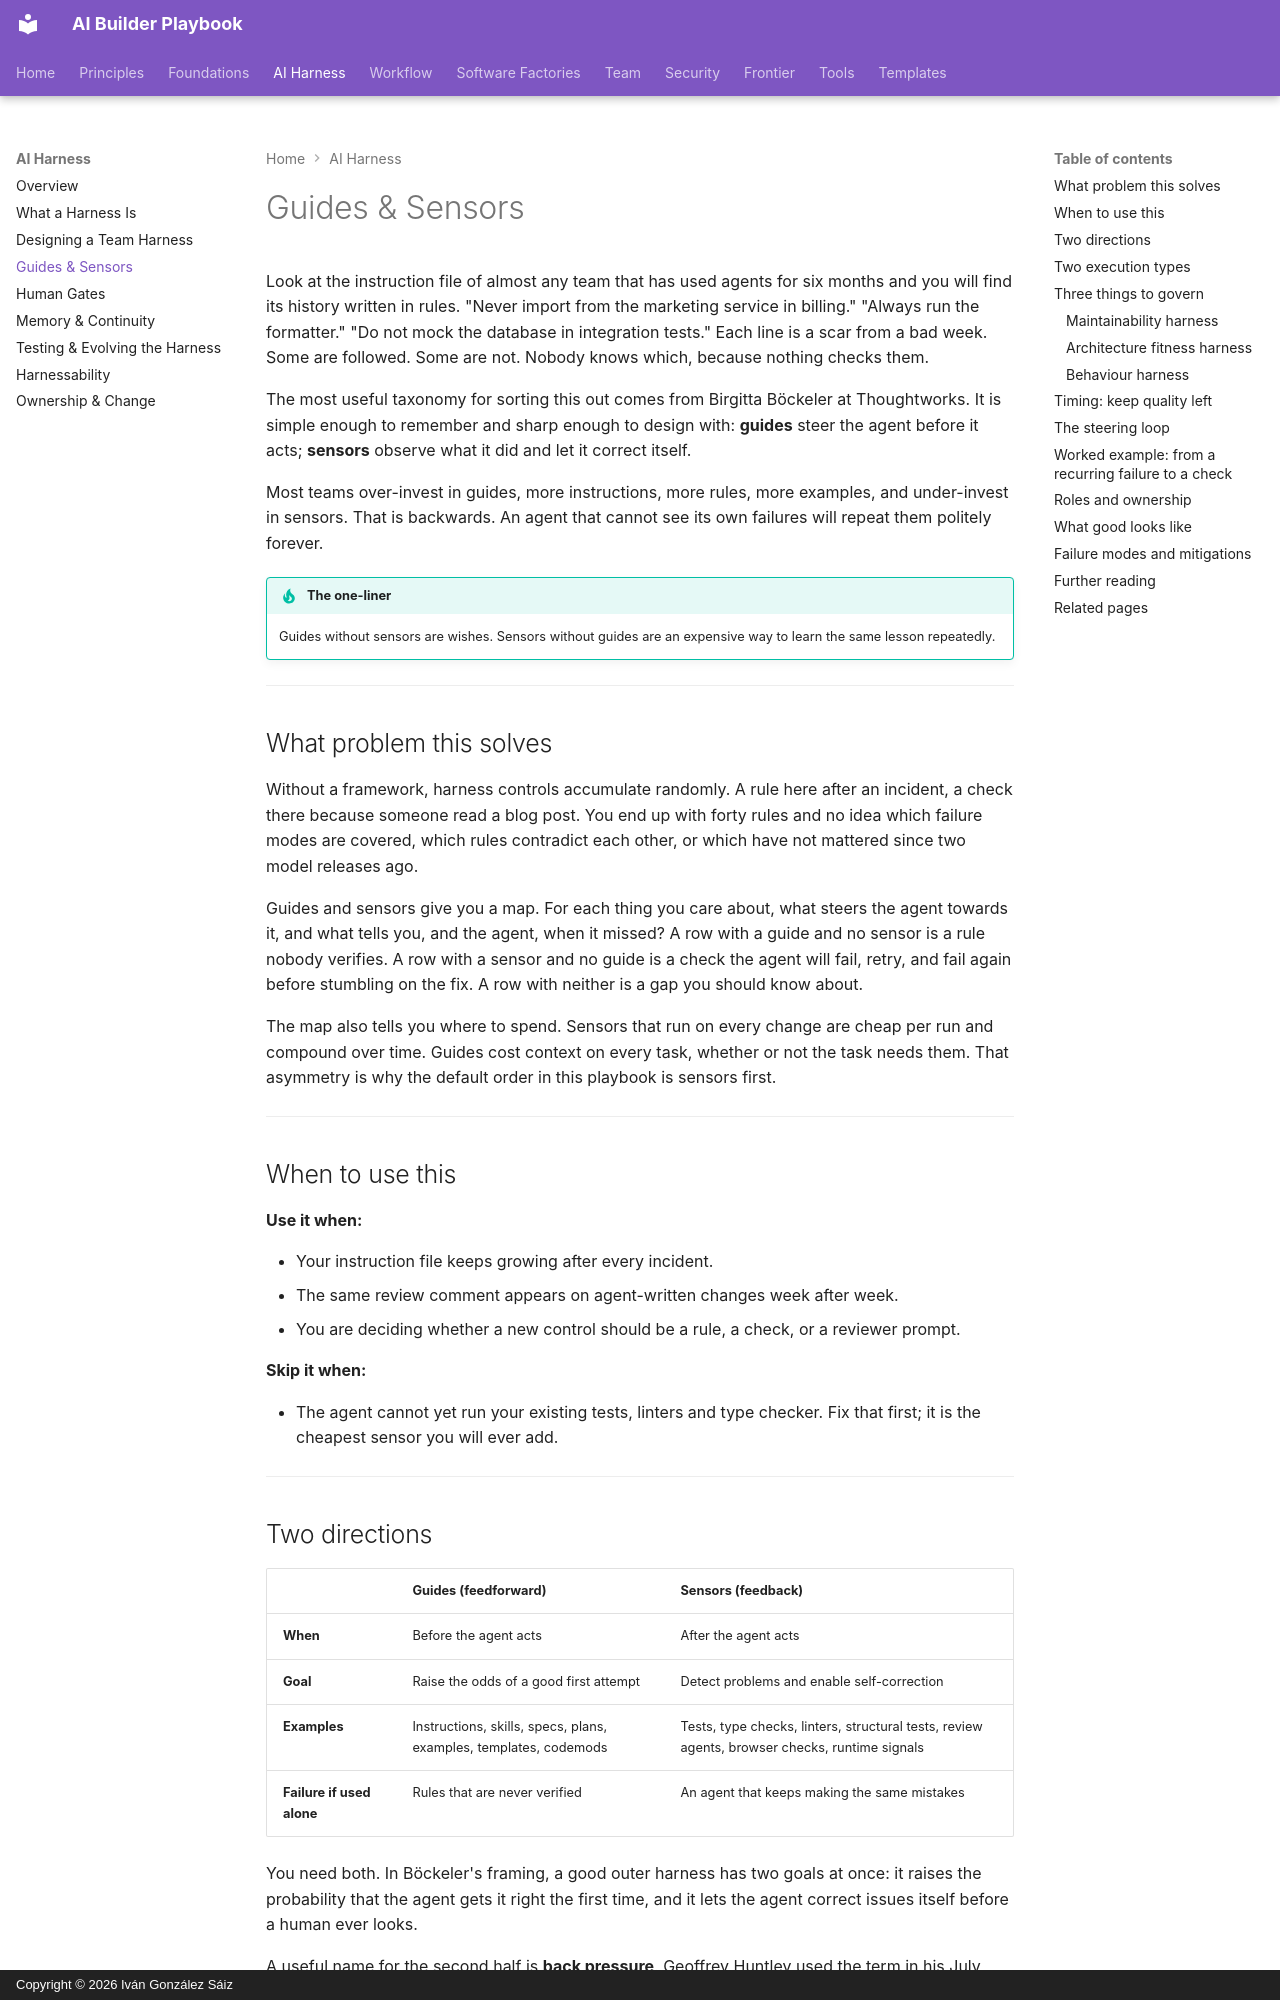

repository: dreamingechoes/ai-builder-playbook · page: harness/guides-and-sensors/index.html · generator: mkdocs · copyright: Copyright © 2026 Iván González Sáiz

---
title: Guides & Sensors
description: Feedforward and feedback controls, computational and inferential checks, and what a harness should govern — maintainability, architecture, and behaviour.
---

# Guides & Sensors

Look at the instruction file of almost any team that has used agents for six months and you will find its history written in rules. "Never import from the marketing service in billing." "Always run the formatter." "Do not mock the database in integration tests." Each line is a scar from a bad week. Some are followed. Some are not. Nobody knows which, because nothing checks them.

The most useful taxonomy for sorting this out comes from Birgitta Böckeler at Thoughtworks. It is simple enough to remember and sharp enough to design with: **guides** steer the agent before it acts; **sensors** observe what it did and let it correct itself.

Most teams over-invest in guides, more instructions, more rules, more examples, and under-invest in sensors. That is backwards. An agent that cannot see its own failures will repeat them politely forever.

!!! tip "The one-liner"
    Guides without sensors are wishes. Sensors without guides are an expensive way to learn the same lesson repeatedly.

---

## What problem this solves

Without a framework, harness controls accumulate randomly. A rule here after an incident, a check there because someone read a blog post. You end up with forty rules and no idea which failure modes are covered, which rules contradict each other, or which have not mattered since two model releases ago.

Guides and sensors give you a map. For each thing you care about, what steers the agent towards it, and what tells you, and the agent, when it missed? A row with a guide and no sensor is a rule nobody verifies. A row with a sensor and no guide is a check the agent will fail, retry, and fail again before stumbling on the fix. A row with neither is a gap you should know about.

The map also tells you where to spend. Sensors that run on every change are cheap per run and compound over time. Guides cost context on every task, whether or not the task needs them. That asymmetry is why the default order in this playbook is sensors first.

---

## When to use this

**Use it when:**

- Your instruction file keeps growing after every incident.
- The same review comment appears on agent-written changes week after week.
- You are deciding whether a new control should be a rule, a check, or a reviewer prompt.

**Skip it when:**

- The agent cannot yet run your existing tests, linters and type checker. Fix that first; it is the cheapest sensor you will ever add.

---
